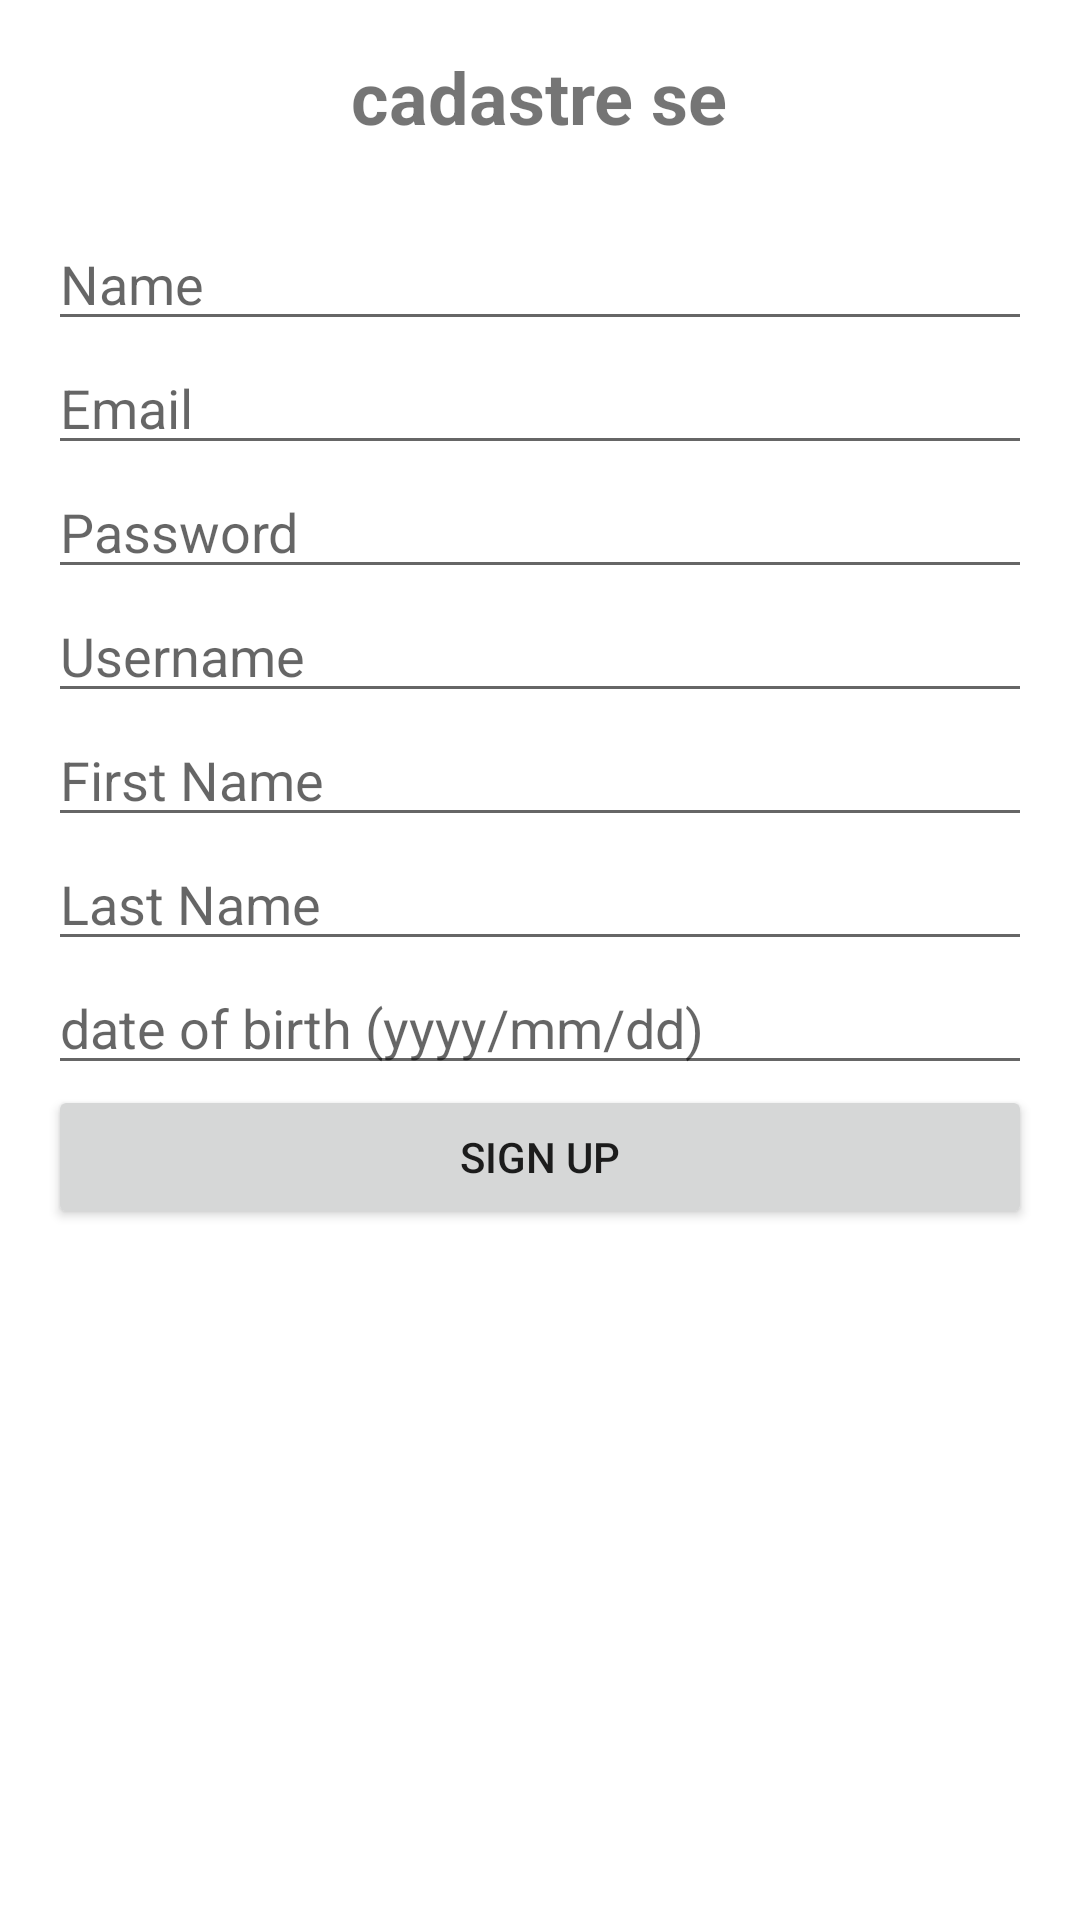

Write the Android layout XML for this screen, with the resource values it uses.
<!-- AndroidManifest.xml: application theme Theme.ChallengeMobileRecomendaes -->
<!-- res/layout/activity_signup.xml -->
<LinearLayout
    xmlns:android="http://schemas.android.com/apk/res/android"
    android:layout_width="match_parent"
    android:layout_height="match_parent"
    android:orientation="vertical"
    android:padding="16dp">

    <TextView
        android:layout_width="wrap_content"
        android:layout_height="wrap_content"
        android:text="@string/cadastre_se"
        android:textSize="24sp"
        android:textStyle="bold"
        android:gravity="center"
        android:layout_gravity="center_horizontal"
        android:paddingBottom="24dp"/>

        
        <EditText
            android:id="@+id/nameField"
            android:layout_width="match_parent"
            android:layout_height="wrap_content"
            android:hint="@string/name"
            android:inputType="textPersonName"/>

        
        <EditText
            android:id="@+id/emailField"
            android:layout_width="match_parent"
            android:layout_height="wrap_content"
            android:hint="@string/email"
            android:inputType="textEmailAddress"/>

        
        <EditText
            android:id="@+id/passwordField"
            android:layout_width="match_parent"
            android:layout_height="wrap_content"
            android:hint="@string/password"
            android:inputType="textPassword"/>

        
        <EditText
            android:id="@+id/usernameField"
            android:layout_width="match_parent"
            android:layout_height="wrap_content"
            android:hint="@string/username"
            android:inputType="textPersonName"/>

        
        <EditText
            android:id="@+id/firstNameField"
            android:layout_width="match_parent"
            android:layout_height="wrap_content"
            android:hint="@string/first_name"
            android:inputType="textPersonName"/>

        
        <EditText
            android:id="@+id/lastNameField"
            android:layout_width="match_parent"
            android:layout_height="wrap_content"
            android:hint="@string/last_name"
            android:inputType="textPersonName"/>

        
        <EditText
            android:id="@+id/dateOfBirthField"
            android:layout_width="match_parent"
            android:layout_height="wrap_content"
            android:hint="@string/date_of_birth_yyyy_mm_dd"
            android:inputType="date"/>

        
        <Button
            android:id="@+id/signupButton"
            android:layout_width="match_parent"
            android:layout_height="wrap_content"
            android:text="@string/sign_up"/>

</LinearLayout>
<!-- resources referenced by this layout -->
<resources>
  <string name="cadastre_se">cadastre se</string>
  <string name="date_of_birth_yyyy_mm_dd">date of birth (yyyy/mm/dd)</string>
  <string name="email">Email</string>
  <string name="first_name">First Name</string>
  <string name="last_name">Last Name</string>
  <string name="name">Name</string>
  <string name="password">Password</string>
  <string name="sign_up">sign up</string>
  <string name="username">Username</string>
  <style name="Theme.ChallengeMobileRecomendaes" parent="Theme.MaterialComponents.DayNight.DarkActionBar">
          
          <item name="colorPrimary">@color/purple_500</item>
          <item name="colorPrimaryVariant">@color/purple_700</item>
          <item name="colorOnPrimary">@color/white</item>
  
          
          <item name="colorSecondary">@color/teal_200</item>
          <item name="colorSecondaryVariant">@color/teal_700</item>
          <item name="colorOnSecondary">@color/white</item>
  
          
          <item name="android:statusBarColor">@color/purple_700</item>
          <item name="android:navigationBarColor">@color/black</item>
  
      </style>
  <color name="purple_500">#FF6200EE</color>
  <color name="purple_700">#015EFF</color>
  <color name="white">#FFFFFFFF</color>
  <color name="teal_200">#FF03DAC5</color>
  <color name="teal_700">#FF018786</color>
  <color name="black">#FF000000</color>
</resources>
